Run: headless pygame with SDL's dummy video driver; simulated clock (each Clock.tick advances the game by its frame time, no real sleeping); random seed 0; keys injected as events and as key.get_pressed() state; no mouse input.
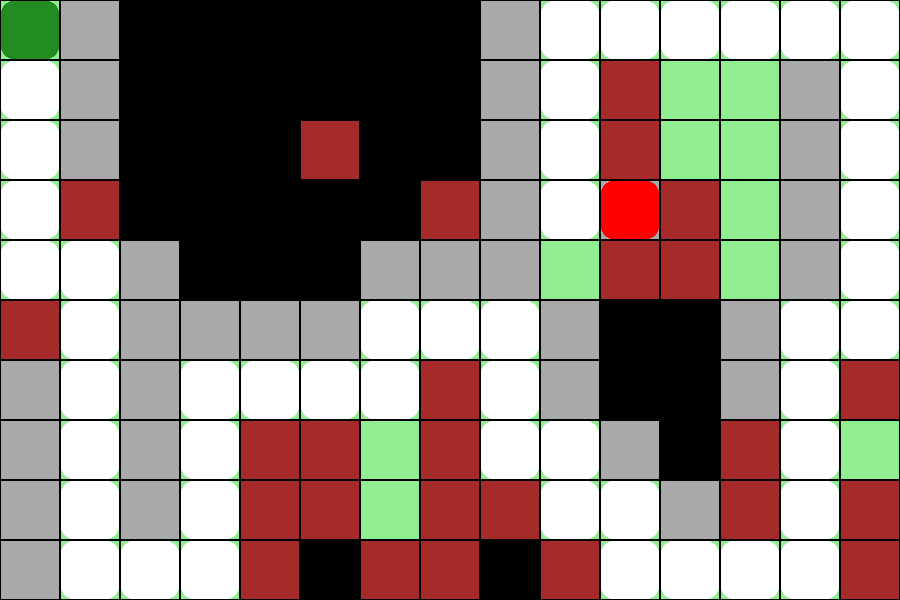
Frame 1 of 4 · flips 1–60 · no input
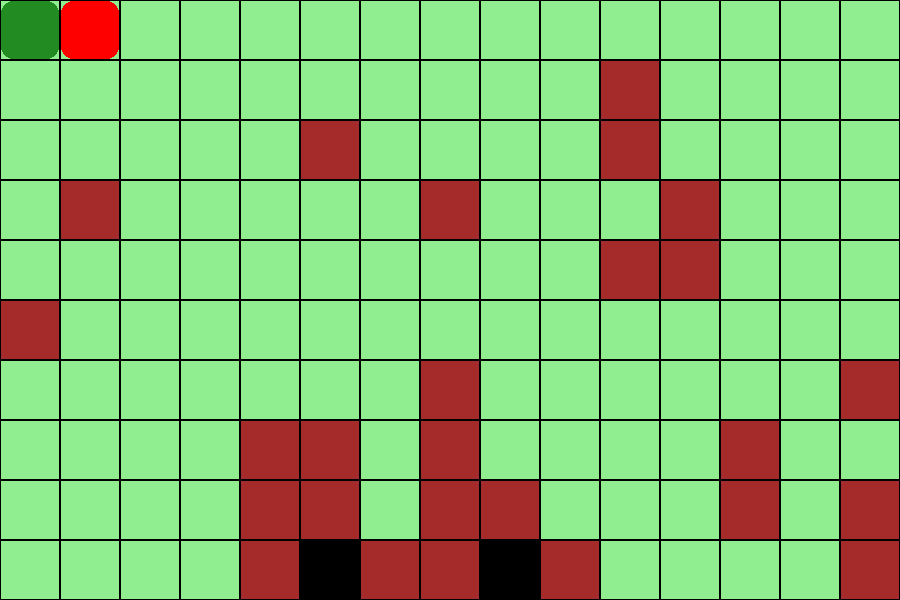
Frame 2 of 4 · flips 61–180 · tapped SPACE, RETURN · held RIGHT (→), D
Frame 3 of 4 · flips 181–300 · held DOWN (↓), S · screen unchanged from frame 2, image omitted
Frame 4 of 4 · flips 301–420 · held LEFT (←), A, UP (↑), W · screen unchanged from frame 3, image omitted

The pygame program that drew these frames:

import pygame as pg
from random import random
from collections import deque

def get_rect(x, y):
    return x * TILE + 1, y * TILE + 1, TILE - 2, TILE - 2

def get_next_nodes(x, y):
    check_next_node = lambda x, y: True if 0 <= x < cols and 0 <= y < rows and not grid[y][x] else False
    ways = [-1, 0], [0, -1], [1, 0], [0, 1]
    return [(x + dx, y + dy) for dx, dy in ways if check_next_node(x + dx, y + dy)]

cols, rows = 15, 10
TILE = 60

pg.init()
sc = pg.display.set_mode([cols * TILE, rows * TILE])
clock = pg.time.Clock()

# grid creation with random obstacles
grid = [[1 if random() < 0.2 else 0 for col in range(cols)] for row in range(rows)]
# dict of adjacency lists for graph representation
graph = {}
for y, row in enumerate(grid):
    for x, col in enumerate(row):
        if not col:
            graph[(x, y)] = graph.get((x, y), []) + get_next_nodes(x, y)

# DFS settings
start = (0, 0)
stack = [start]
visited = {start: None}
cur_node = start

while True:
    sc.fill(pg.Color('black'))

    # Draw obstacles and visited nodes
    [[pg.draw.rect(sc, pg.Color('brown'), get_rect(x, y), border_radius= 0)
      for x, col in enumerate(row) if col] for y, row in enumerate(grid)]
    [pg.draw.rect(sc, pg.Color('lightgreen'), get_rect(x, y)) for x, y in visited]
    [pg.draw.rect(sc, pg.Color('darkgray'), get_rect(x, y)) for x, y in stack]
    # DFS logic
    if stack:
        cur_node = stack.pop()
        next_nodes = graph.get(cur_node, [])
        for next_node in next_nodes:
            if next_node not in visited:
                stack.append(next_node)
                visited[next_node] = cur_node

    # Draw the path
    path_head, path_segment = cur_node, cur_node
    while path_segment:
        pg.draw.rect(sc, pg.Color('white'), get_rect(*path_segment), TILE, border_radius=TILE // 5)
        path_segment = visited[path_segment]
    pg.draw.rect(sc, pg.Color('forestgreen'), get_rect(*start), border_radius=TILE // 5)
    pg.draw.rect(sc, pg.Color('red'), get_rect(*path_head), border_radius=TILE // 5)

    for event in pg.event.get():
        if event.type == pg.QUIT:
            pg.quit()
            quit()

    pg.display.flip()
    clock.tick(7)
